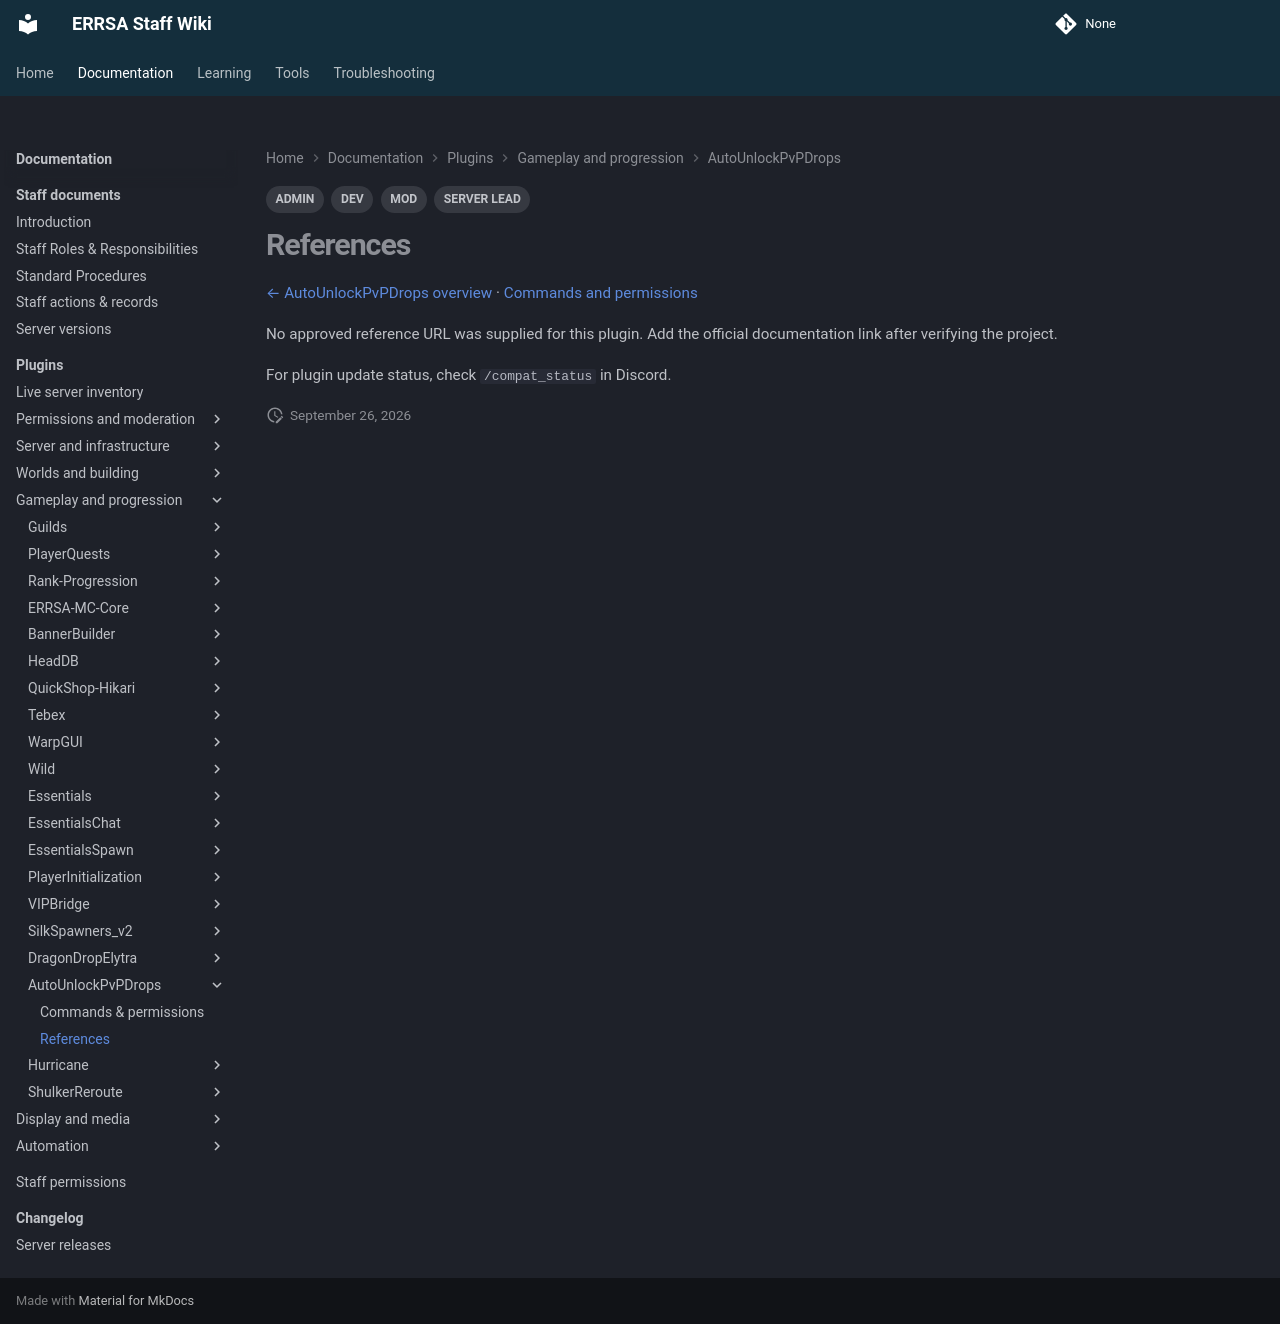

repository: DB-ERRSA/ERRSA-Staff-Wiki · page: documentation/plugins/autounlockpvpdrops/references/index.html · generator: mkdocs

---
title: AutoUnlockPvPDrops references
tags:
  - MOD
  - ADMIN
  - DEV
  - SERVER LEAD
---

# References

[← AutoUnlockPvPDrops overview](index.md) · [Commands and permissions](commands.md)

No approved reference URL was supplied for this plugin. Add the official documentation link after verifying the project.

For plugin update status, check `/compat_status` in Discord.
